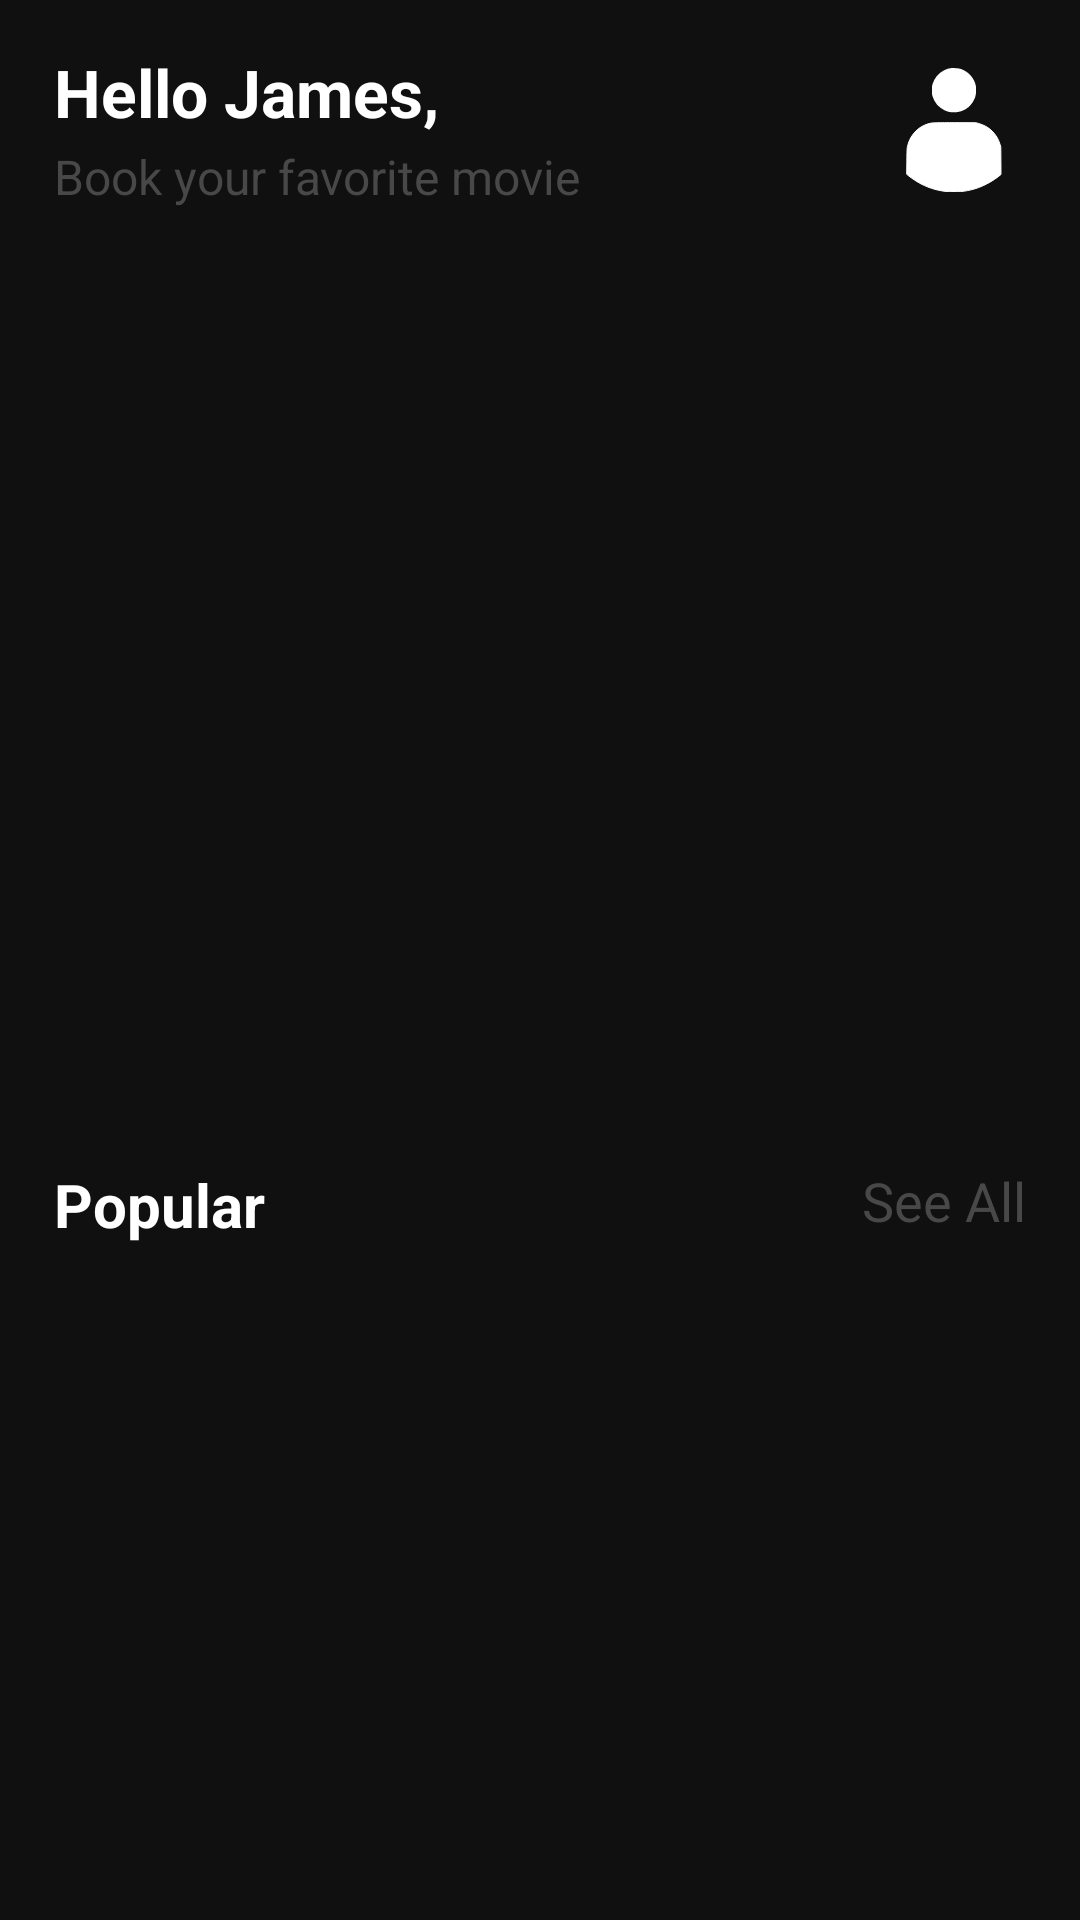

Write the Android layout XML for this screen, with the resource values it uses.
<!-- AndroidManifest.xml: application theme Theme.MovieApp -->
<!-- res/layout/fragment_home.xml -->
<?xml version="1.0" encoding="utf-8"?>
<layout xmlns:android="http://schemas.android.com/apk/res/android"
    xmlns:app="http://schemas.android.com/apk/res-auto"
    xmlns:tools="http://schemas.android.com/tools">

    <androidx.constraintlayout.widget.ConstraintLayout
        android:layout_width="match_parent"
        android:layout_height="match_parent"
        android:background="@color/onyx"
        tools:context=".ui.home.HomeFragment">

        <androidx.constraintlayout.widget.Guideline
            android:id="@+id/startGuideline"
            android:layout_width="wrap_content"
            android:layout_height="wrap_content"
            android:orientation="vertical"
            app:layout_constraintGuide_percent="0.05" />

        <androidx.constraintlayout.widget.Guideline
            android:id="@+id/endGuideline"
            android:layout_width="wrap_content"
            android:layout_height="wrap_content"
            android:orientation="vertical"
            app:layout_constraintGuide_percent="0.95" />

        <androidx.constraintlayout.widget.Guideline
            android:id="@+id/centerGuideline"
            android:layout_width="wrap_content"
            android:layout_height="wrap_content"
            android:orientation="horizontal"
            app:layout_constraintGuide_percent="0.6" />

        <androidx.appcompat.widget.AppCompatImageView
            android:id="@+id/imgProfile"
            android:layout_width="wrap_content"
            android:layout_height="wrap_content"
            android:layout_marginTop="16dp"
            android:src="@drawable/ic_user"
            app:layout_constraintEnd_toEndOf="@id/endGuideline"
            app:layout_constraintTop_toTopOf="parent" />

        <androidx.appcompat.widget.AppCompatTextView
            android:id="@+id/txtName"
            android:layout_width="wrap_content"
            android:layout_height="wrap_content"
            android:text="Hello James,"
            android:textAlignment="center"
            android:textColor="@color/white"
            android:textSize="22sp"
            android:textStyle="bold"
            app:layout_constraintStart_toEndOf="@id/startGuideline"
            app:layout_constraintTop_toTopOf="@id/imgProfile" />

        <androidx.appcompat.widget.AppCompatTextView
            android:id="@+id/txtNameDescription"
            android:layout_width="wrap_content"
            android:layout_height="wrap_content"
            android:layout_marginTop="8dp"
            android:text="Book your favorite movie"
            android:textColor="@color/dark_jungle_black"
            android:textSize="16sp"
            app:layout_constraintBottom_toBottomOf="@id/imgProfile"
            app:layout_constraintStart_toEndOf="@id/startGuideline"
            app:layout_constraintTop_toBottomOf="@id/txtName" />

        <androidx.recyclerview.widget.RecyclerView
            android:id="@+id/rvUpcoming"
            android:layout_width="0dp"
            android:layout_height="0dp"
            android:layout_marginVertical="16dp"
            android:orientation="horizontal"
            app:layoutManager="androidx.recyclerview.widget.LinearLayoutManager"
            app:layout_constraintBottom_toTopOf="@+id/centerGuideline"
            app:layout_constraintEnd_toStartOf="@id/endGuideline"
            app:layout_constraintStart_toEndOf="@id/startGuideline"
            app:layout_constraintTop_toBottomOf="@id/txtNameDescription" />

        <androidx.appcompat.widget.AppCompatTextView
            android:id="@+id/txtCategory"
            android:layout_width="wrap_content"
            android:layout_height="wrap_content"
            android:layout_marginTop="4dp"
            android:text="Popular"
            android:textColor="@color/white"
            android:textSize="20sp"
            android:textStyle="bold"
            app:layout_constraintStart_toStartOf="@+id/startGuideline"
            app:layout_constraintTop_toTopOf="@+id/centerGuideline" />

        <androidx.appcompat.widget.AppCompatTextView
            android:id="@+id/txtSeeAll"
            android:layout_width="wrap_content"
            android:layout_height="wrap_content"
            android:layout_marginTop="4dp"
            android:text="See All"
            android:textColor="@color/dark_jungle_black"
            android:textSize="18sp"
            app:layout_constraintEnd_toStartOf="@id/endGuideline"
            app:layout_constraintTop_toTopOf="@id/centerGuideline" />

    </androidx.constraintlayout.widget.ConstraintLayout>
</layout>
<!-- resources referenced by this layout -->
<resources>
  <color name="dark_jungle_black">#494848</color>
  <color name="onyx">#101010</color>
  <color name="white">#FFFFFFFF</color>
  <!-- drawable ic_user (drawable) -->
  <vector xmlns:android="http://schemas.android.com/apk/res/android"
      xmlns:tools="http://schemas.android.com/tools"
      android:width="48dp"
      android:height="48dp"
      android:viewportWidth="512"
      android:viewportHeight="512"
      tools:ignore="VectorRaster">
    <path
        android:pathData="M241.8,72c-7.6,1.3 -14.7,3.9 -22.8,8.2 -19.1,10.1 -32.4,26.5 -39.2,47.8 -2,6.4 -2.3,9.6 -2.3,22 0,12.4 0.3,15.6 2.3,22 7.1,22.6 21,38.9 41.7,49 13.3,6.5 22.9,8.4 38.4,7.7 28.5,-1.3 52.4,-16.4 65.9,-41.7 6.8,-12.8 8.6,-20.3 8.6,-36.5 0.1,-16.5 -1.3,-22.5 -7.9,-36 -9.7,-19.6 -28.8,-35.3 -50,-41 -6.9,-1.9 -27.8,-2.8 -34.7,-1.5z"
        android:fillColor="@color/white"
        android:strokeColor="#00000000"/>
    <path
        android:pathData="M176.8,266.5c-43.3,7.4 -76.3,39.3 -86.3,83.5 -1.4,6.3 -1.8,15 -2.2,53.1l-0.5,45.7 6.8,5.7c10.1,8.3 31.7,22.5 44.4,28.9 63.7,32.6 136.6,37.2 204.5,12.9 23,-8.2 52.8,-24.9 71.8,-40.3l7.8,-6.3 -0.3,-49.1 -0.4,-49.1 -2.7,-9c-11.4,-37.6 -38.4,-63.9 -76.3,-74.3l-9.9,-2.6 -74.5,-0.2c-57.8,-0.2 -76.2,0.1 -82.2,1.1z"
        android:fillColor="@color/white"
        android:strokeColor="@color/white"/>
  </vector>
  <style name="Theme.MovieApp" parent="Theme.MaterialComponents.DayNight.NoActionBar">
          
          <item name="colorPrimary">@color/purple_500</item>
          <item name="colorPrimaryVariant">@color/purple_700</item>
          <item name="colorOnPrimary">@color/white</item>
          
          <item name="colorSecondary">@color/teal_200</item>
          <item name="colorSecondaryVariant">@color/teal_700</item>
          <item name="colorOnSecondary">@color/black</item>
          
          <item name="android:statusBarColor" tools:targetApi="l">?attr/colorPrimaryVariant</item>
          
      </style>
  <color name="purple_500">#FF6200EE</color>
  <color name="purple_700">#FF3700B3</color>
  <color name="teal_200">#FF03DAC5</color>
  <color name="teal_700">#FF018786</color>
  <color name="black">#FF000000</color>
</resources>
